Labelled photos from "dataset", an image-classification folder in RUT-MIIT-Projects/dataset. The possible labels are: echinocactus, mimosa, monstera, orchid, rose.

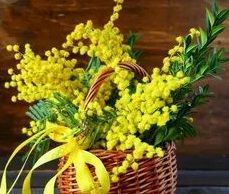
Label: mimosa

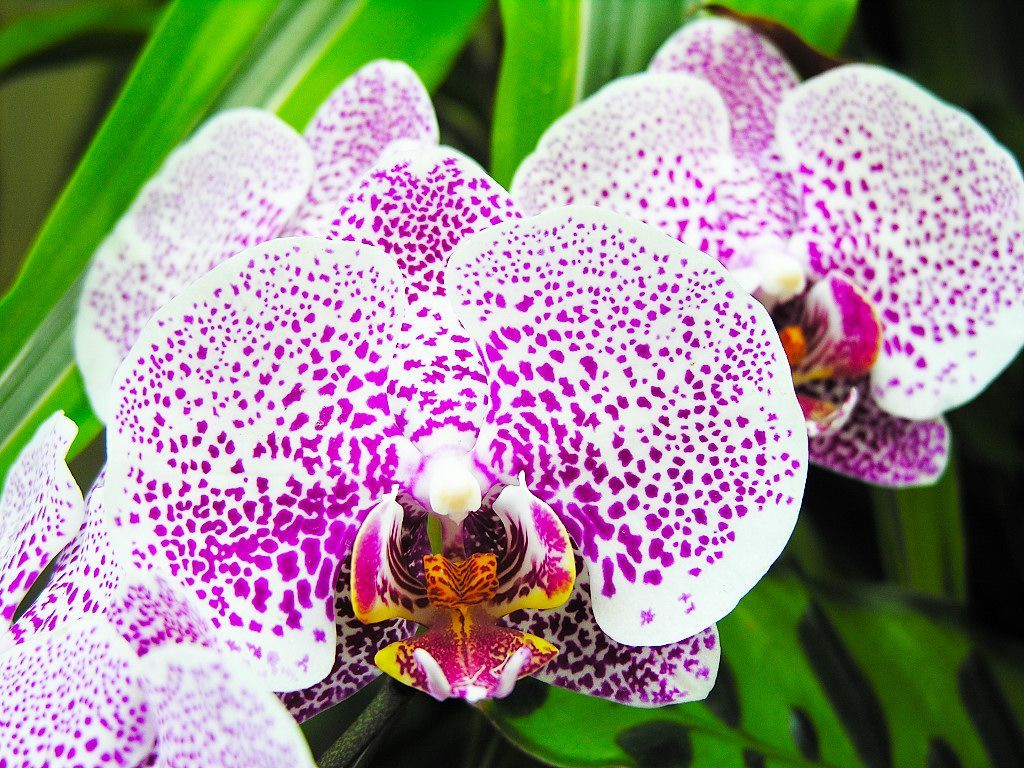
Label: orchid

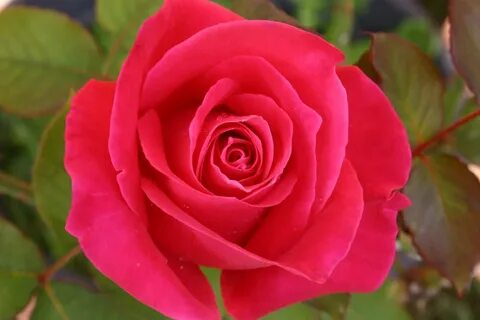
Label: rose

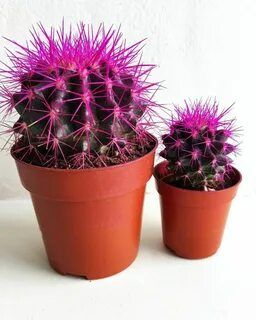
Label: echinocactus

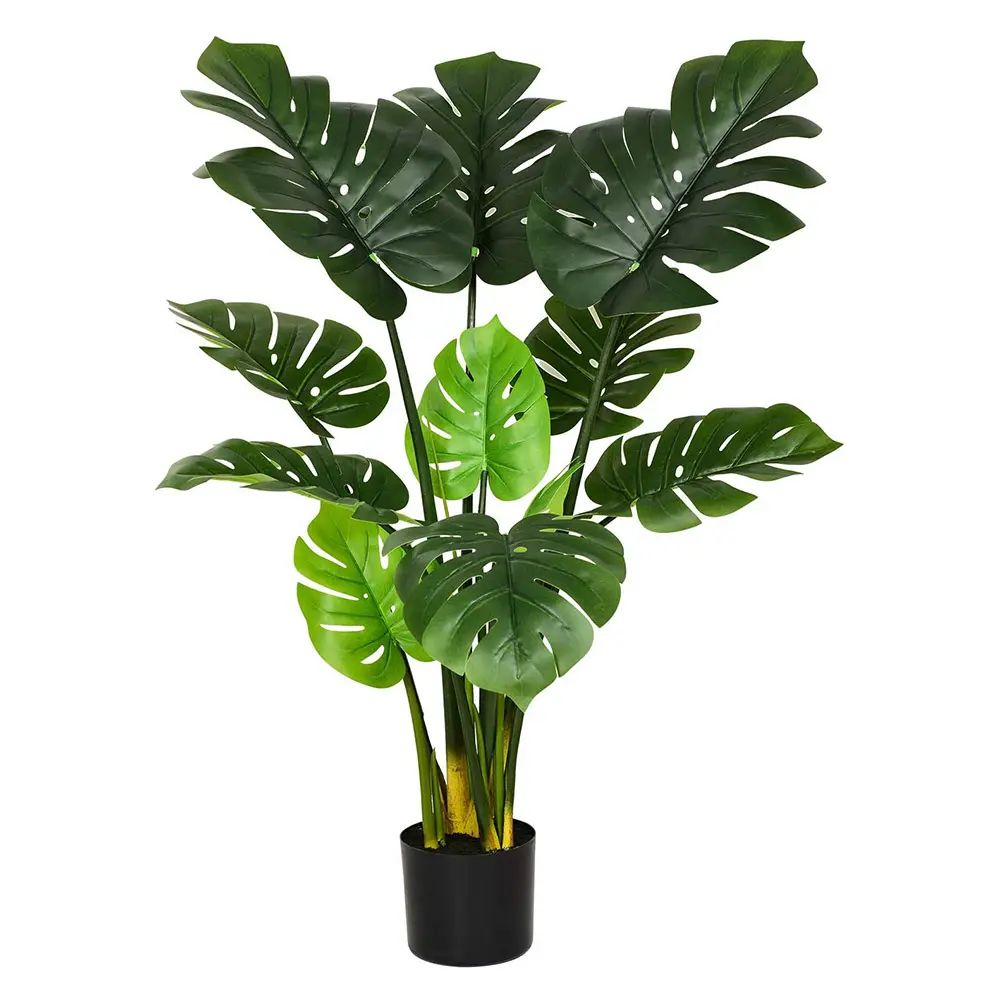
Label: monstera

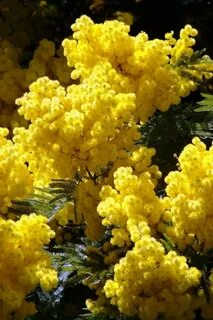
Label: mimosa
